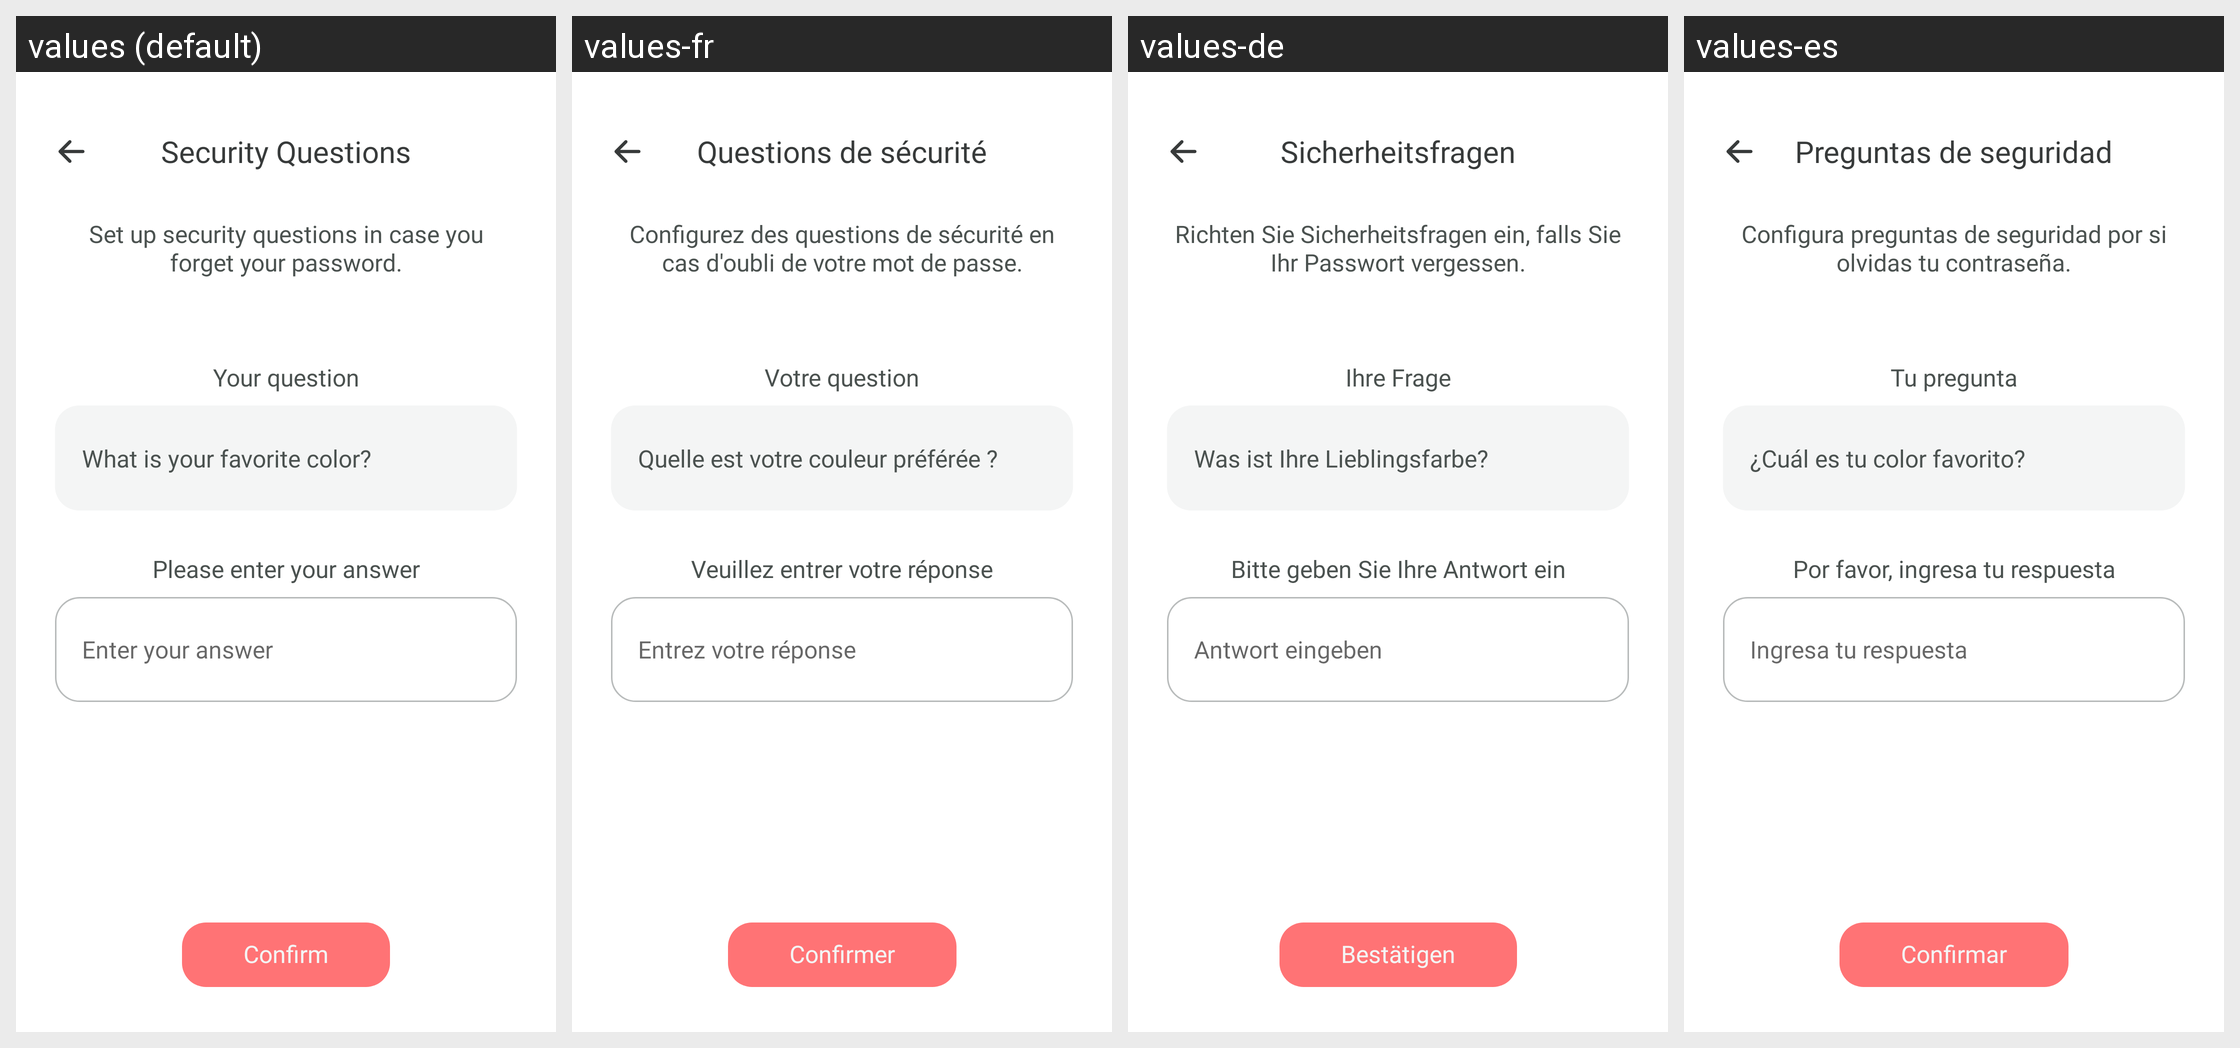

The Android screen above is rendered under several locales of the same app. Produce the string resources it draws, with the default and per-locale values.
Android screen res/layout/activity_security_questions.xml rendered under 4 locales, left to right: values (default), values-fr, values-de, values-es. Device: Nexus 5 (rendered at 1080×1920; each locale shown at half size, 540×960, under a caption strip naming it); theme Theme.AppCompat.Light.NoActionBar.
Other locales in the repository, not shown: values-hi, values-in, values-ja, values-pt, values-vi.
Strings drawn on this screen, with the default value and each locale's value (text and hints the layout hard-codes, and strings that could not be matched under every locale, appear in the picture but are not listed):

security_questions
  values: Security Questions
  values-fr: Questions de sécurité
  values-de: Sicherheitsfragen
  values-es: Preguntas de seguridad

set_up_security_questions_in_case_you_forget_your_password
  values: Set up security questions in case you forget your password.
  values-fr: Configurez des questions de sécurité en cas d'oubli de votre mot de passe.
  values-de: Richten Sie Sicherheitsfragen ein, falls Sie Ihr Passwort vergessen.
  values-es: Configura preguntas de seguridad por si olvidas tu contraseña.

your_question
  values: Your question
  values-fr: Votre question
  values-de: Ihre Frage
  values-es: Tu pregunta

your_question_1
  values: What is your favorite color?
  values-fr: Quelle est votre couleur préférée ?
  values-de: Was ist Ihre Lieblingsfarbe?
  values-es: ¿Cuál es tu color favorito?

please_enter_your_answer
  values: Please enter your answer
  values-fr: Veuillez entrer votre réponse
  values-de: Bitte geben Sie Ihre Antwort ein
  values-es: Por favor, ingresa tu respuesta

enter_your_answer
  values: Enter your answer
  values-fr: Entrez votre réponse
  values-de: Antwort eingeben
  values-es: Ingresa tu respuesta

confirm
  values: Confirm
  values-fr: Confirmer
  values-de: Bestätigen
  values-es: Confirmar
